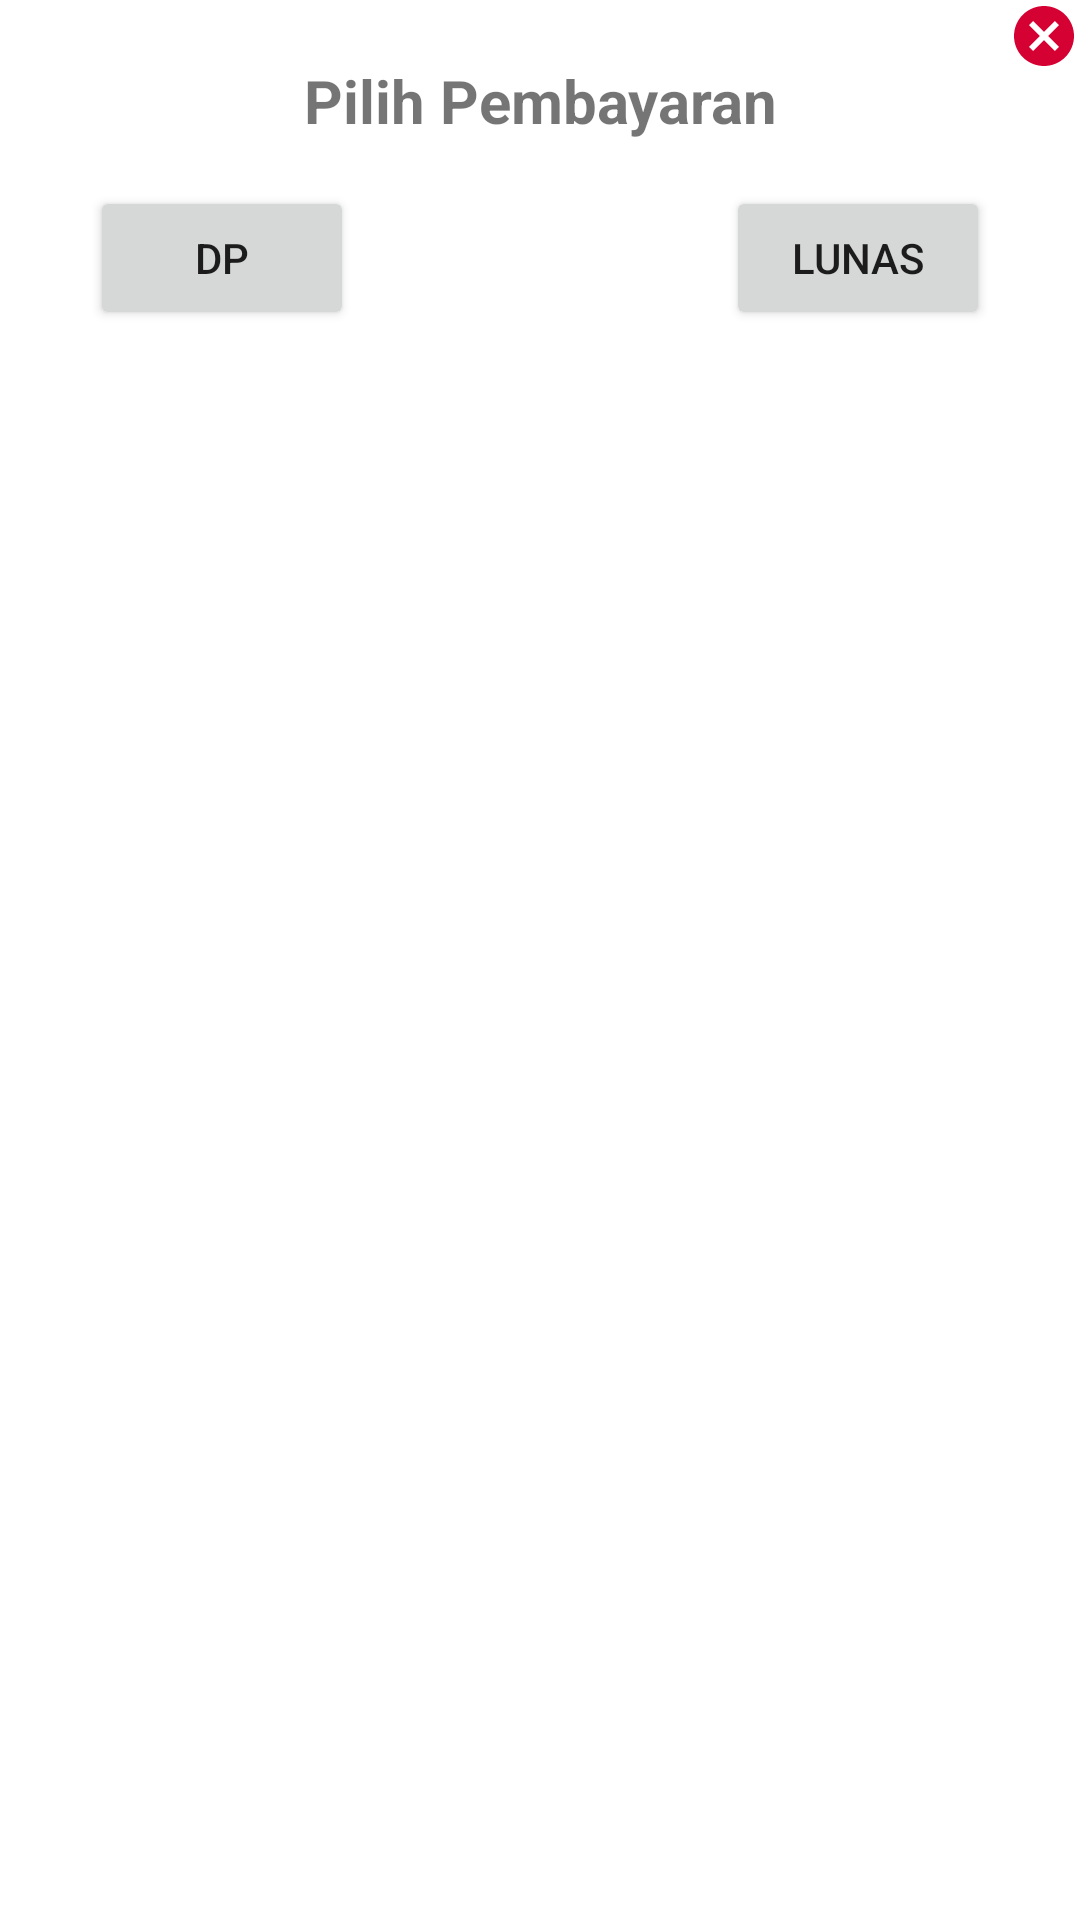

Reconstruct the res/layout file that produces this screen, plus the resources it refers to.
<!-- AndroidManifest.xml: application theme Theme.AplikasiLoginRegister -->
<!-- res/layout/custom_design.xml -->
<?xml version="1.0" encoding="utf-8"?>

<RelativeLayout xmlns:android="http://schemas.android.com/apk/res/android"
    xmlns:app="http://schemas.android.com/apk/res-auto"
    xmlns:tools="http://schemas.android.com/tools"
    android:layout_width="match_parent"
    android:layout_height="match_parent">
    <ImageView
        android:id="@+id/keluar"
        android:layout_width="wrap_content"
        android:layout_height="wrap_content"
        android:layout_alignParentRight="true"
        android:src="@drawable/ic_baseline_cancel_24"
        android:textColor="#000"/>

    <TextView
        android:id="@+id/dialog"
        android:layout_width="match_parent"
        android:layout_height="wrap_content"
        android:layout_marginTop="20dp"
        android:gravity="center"
        android:text="Pilih Pembayaran"
        android:textSize="20sp"
        android:textStyle="bold" />

    <androidx.constraintlayout.widget.ConstraintLayout
        android:layout_width="match_parent"
        android:layout_height="wrap_content"
        android:layout_marginTop="50dp"
        android:orientation="horizontal">

        <Button
            android:id="@+id/btndp"
            android:layout_width="wrap_content"
            android:layout_height="wrap_content"
            android:layout_marginLeft="30dp"
            android:layout_marginTop="12dp"
            android:layout_weight="1"
            android:text="DP"
            app:layout_constraintEnd_toEndOf="parent"
            app:layout_constraintHorizontal_bias="0.0"
            app:layout_constraintStart_toStartOf="parent"
            app:layout_constraintTop_toTopOf="parent" />

        <Button
            android:id="@+id/btnlunas"
            android:layout_width="wrap_content"
            android:layout_height="wrap_content"
            android:layout_marginRight="30dp"
            android:layout_weight="1"
            android:text="lunas"
            app:layout_constraintEnd_toEndOf="parent"
            app:layout_constraintTop_toTopOf="@+id/btndp" />

    </androidx.constraintlayout.widget.ConstraintLayout>
    <androidx.constraintlayout.widget.ConstraintLayout
        android:layout_width="match_parent"
        android:layout_height="wrap_content"
        android:layout_marginTop="130dp"
        android:orientation="horizontal">

    </androidx.constraintlayout.widget.ConstraintLayout>
</RelativeLayout>
<!-- resources referenced by this layout -->
<resources>
  <!-- drawable ic_baseline_cancel_24 (drawable) -->
  <vector android:height="24dp" android:tint="#D40132"
      android:viewportHeight="24" android:viewportWidth="24"
      android:width="24dp" xmlns:android="http://schemas.android.com/apk/res/android">
      <path android:fillColor="@android:color/white" android:pathData="M12,2C6.47,2 2,6.47 2,12s4.47,10 10,10 10,-4.47 10,-10S17.53,2 12,2zM17,15.59L15.59,17 12,13.41 8.41,17 7,15.59 10.59,12 7,8.41 8.41,7 12,10.59 15.59,7 17,8.41 13.41,12 17,15.59z"/>
  </vector>
  <style name="Theme.AplikasiLoginRegister" parent="Theme.MaterialComponents.DayNight.DarkActionBar">
          
          <item name="colorPrimary">@color/colorPrimary</item>
          <item name="colorPrimaryVariant">@color/colorPrimaryDark</item>
          <item name="colorAccent">@color/colorAccent</item>
          
          <item name="colorSecondary">@color/colorPrimary</item>
          <item name="colorSecondaryVariant">@color/colorPrimaryDark</item>
          <item name="colorOnSecondary">@color/colorAccent</item>
          
          <item name="android:statusBarColor" tools:targetApi="l">?attr/colorPrimary</item>
          
      </style>
  <color name="colorPrimary">#e7008a</color>
  <color name="colorPrimaryDark">#e7008a</color>
  <color name="colorAccent">#D81B60</color>
</resources>
